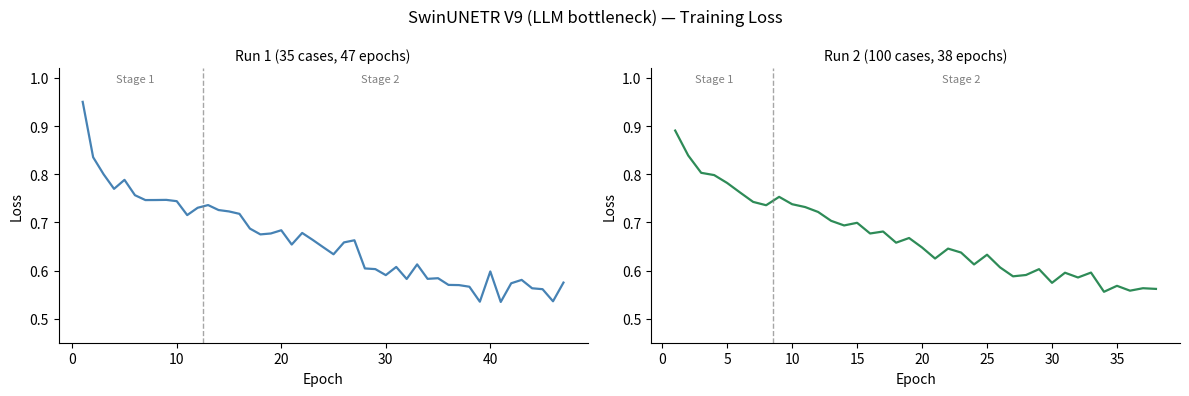
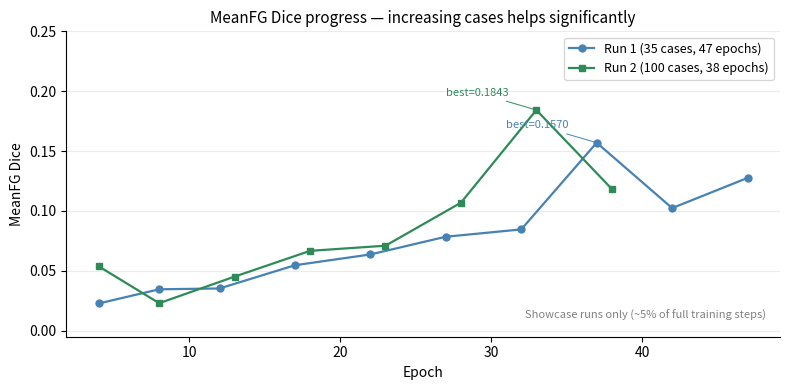
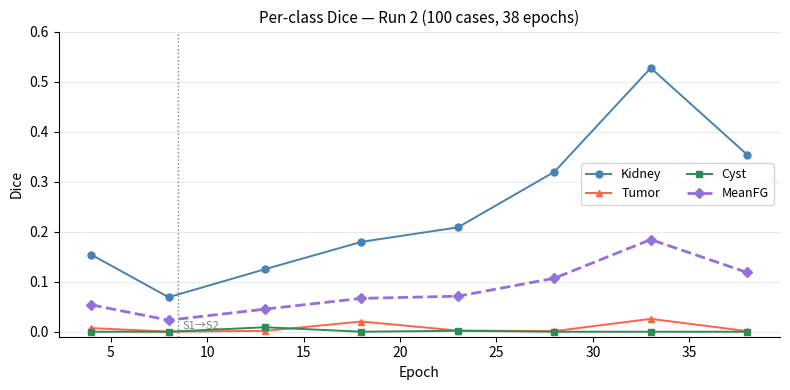
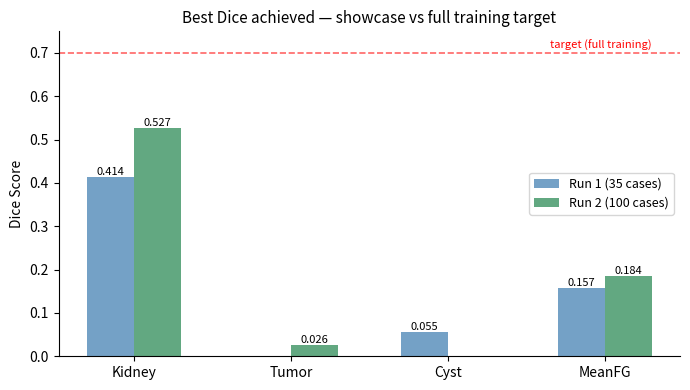

Recreate these plots in Python, in order.
"""
Training curves for SwinUNETR V9 showcase runs.
Run: python plot_v9_curves.py
"""

import numpy as np
import matplotlib
matplotlib.use("Agg")
import matplotlib.pyplot as plt
from pathlib import Path

OUT_DIR = Path("./output/v9_curves")
OUT_DIR.mkdir(parents=True, exist_ok=True)

# ── data ──────────────────────────────────────────────────────────────────────

run1 = {
    "label": "Run 1 (35 cases, 47 epochs)",
    "s1_n": 12,
    "train_loss": [
        0.9503, 0.8353, 0.7999, 0.7696, 0.7883, 0.7564, 0.7463, 0.7464,
        0.7467, 0.7440, 0.7151, 0.7303,
        0.7359, 0.7256, 0.7227, 0.7177, 0.6871, 0.6750, 0.6769, 0.6836,
        0.6539, 0.6780, 0.6637, 0.6486, 0.6337, 0.6584, 0.6628, 0.6043,
        0.6029, 0.5904, 0.6074, 0.5824, 0.6127, 0.5827, 0.5840, 0.5701,
        0.5697, 0.5663, 0.5352, 0.5980, 0.5347, 0.5735, 0.5805, 0.5631,
        0.5612, 0.5361, 0.5749,
    ],
    # (global_epoch, kidney, tumor, cyst, mean_fg)
    "val": [
        (4,  0.0679, 0.0007, 0.0000, 0.0228),
        (8,  0.1031, 0.0008, 0.0000, 0.0346),
        (12, 0.1050, 0.0009, 0.0000, 0.0353),
        (17, 0.1625, 0.0016, 0.0000, 0.0547),
        (22, 0.1903, 0.0007, 0.0000, 0.0637),
        (27, 0.2044, 0.0008, 0.0303, 0.0785),
        (32, 0.2497, 0.0020, 0.0020, 0.0846),
        (37, 0.4142, 0.0015, 0.0552, 0.1570),
        (42, 0.3056, 0.0017, 0.0000, 0.1024),
        (47, 0.3009, 0.0029, 0.0790, 0.1276),
    ],
    "best": 0.1570,
}

run2 = {
    "label": "Run 2 (100 cases, 38 epochs)",
    "s1_n": 8,
    "train_loss": [
        0.8907, 0.8390, 0.8029, 0.7982, 0.7818, 0.7619, 0.7425, 0.7356,
        0.7530, 0.7377, 0.7318, 0.7216, 0.7032, 0.6936, 0.6991, 0.6769,
        0.6810, 0.6578, 0.6675, 0.6478, 0.6249, 0.6455, 0.6373, 0.6126,
        0.6328, 0.6065, 0.5879, 0.5907, 0.6028, 0.5744, 0.5954, 0.5855,
        0.5957, 0.5558, 0.5682, 0.5581, 0.5632, 0.5618,
    ],
    "val": [
        (4,  0.1538, 0.0072, 0.0000, 0.0537),
        (8,  0.0690, 0.0002, 0.0000, 0.0230),
        (13, 0.1250, 0.0017, 0.0089, 0.0452),
        (18, 0.1796, 0.0204, 0.0000, 0.0667),
        (23, 0.2086, 0.0023, 0.0019, 0.0710),
        (28, 0.3195, 0.0012, 0.0000, 0.1069),
        (33, 0.5272, 0.0257, 0.0000, 0.1843),
        (38, 0.3538, 0.0012, 0.0000, 0.1184),
    ],
    "best": 0.1843,
}


# ── plot 1: train loss ────────────────────────────────────────────────────────
fig, axes = plt.subplots(1, 2, figsize=(12, 4))
fig.suptitle("SwinUNETR V9 (LLM bottleneck) — Training Loss", fontsize=12)

for ax, run, col in zip(axes, [run1, run2], ["steelblue", "seagreen"]):
    eps = list(range(1, len(run["train_loss"]) + 1))
    ax.plot(eps, run["train_loss"], color=col, linewidth=1.6)
    ax.axvline(run["s1_n"] + 0.5, color="gray", linestyle="--", linewidth=1.0, alpha=0.7)
    ax.text(run["s1_n"] / 2, 0.98, "Stage 1", ha="center", va="top",
            fontsize=8, color="gray", transform=ax.get_xaxis_transform())
    ax.text(run["s1_n"] + (len(eps) - run["s1_n"]) / 2, 0.98, "Stage 2",
            ha="center", va="top", fontsize=8, color="gray",
            transform=ax.get_xaxis_transform())
    ax.set_title(run["label"], fontsize=10)
    ax.set_xlabel("Epoch")
    ax.set_ylabel("Loss")
    ax.set_ylim(0.45, 1.02)
    ax.spines["top"].set_visible(False)
    ax.spines["right"].set_visible(False)

plt.tight_layout()
plt.savefig(OUT_DIR / "01_train_loss.png", dpi=130, bbox_inches="tight")
plt.close()


# ── plot 2: meanfg dice ───────────────────────────────────────────────────────
fig, ax = plt.subplots(figsize=(8, 4))
ax.set_title("MeanFG Dice progress — increasing cases helps significantly", fontsize=11)

for run, col, marker in [(run1, "steelblue", "o"), (run2, "seagreen", "s")]:
    ve = [v[0] for v in run["val"]]
    vd = [v[4] for v in run["val"]]
    ax.plot(ve, vd, color=col, marker=marker, markersize=5,
            linewidth=1.6, label=run["label"])
    best_i = int(np.argmax(vd))
    ax.annotate(f'best={vd[best_i]:.4f}',
                xy=(ve[best_i], vd[best_i]),
                xytext=(ve[best_i] - 6, vd[best_i] + 0.012),
                fontsize=8, color=col,
                arrowprops=dict(arrowstyle="-", color=col, lw=0.7))

ax.set_xlabel("Epoch")
ax.set_ylabel("MeanFG Dice")
ax.set_ylim(-0.005, 0.25)
ax.legend(fontsize=9)
ax.spines["top"].set_visible(False)
ax.spines["right"].set_visible(False)
ax.grid(axis="y", alpha=0.25)

ax.text(0.98, 0.05,
        "Showcase runs only (~5% of full training steps)",
        transform=ax.transAxes, fontsize=8, ha="right", va="bottom", color="gray")

plt.tight_layout()
plt.savefig(OUT_DIR / "02_meanfg_dice.png", dpi=130, bbox_inches="tight")
plt.close()


# ── plot 3: per-class dice, run 2 only ────────────────────────────────────────
fig, ax = plt.subplots(figsize=(8, 4))
ax.set_title("Per-class Dice — Run 2 (100 cases, 38 epochs)", fontsize=11)

ve = [v[0] for v in run2["val"]]
for cls, col, mk, idx in [
    ("Kidney",  "steelblue",    "o", 1),
    ("Tumor",   "tomato",       "^", 2),
    ("Cyst",    "seagreen",     "s", 3),
    ("MeanFG",  "mediumpurple", "D", 4),
]:
    vals = [v[idx] for v in run2["val"]]
    lw = 2.0 if cls == "MeanFG" else 1.4
    ls = "--" if cls == "MeanFG" else "-"
    ax.plot(ve, vals, color=col, marker=mk, markersize=5,
            linewidth=lw, linestyle=ls, label=cls)

ax.axvline(run2["s1_n"] + 0.5, color="gray", linestyle=":", linewidth=1.0)
ax.text(run2["s1_n"] + 0.7, 0.005, "S1→S2", fontsize=8, color="gray")
ax.set_xlabel("Epoch")
ax.set_ylabel("Dice")
ax.set_ylim(-0.01, 0.60)
ax.legend(fontsize=9, ncol=2)
ax.spines["top"].set_visible(False)
ax.spines["right"].set_visible(False)
ax.grid(axis="y", alpha=0.25)

plt.tight_layout()
plt.savefig(OUT_DIR / "03_per_class_dice.png", dpi=130, bbox_inches="tight")
plt.close()


# ── plot 4: bar summary ───────────────────────────────────────────────────────
fig, ax = plt.subplots(figsize=(7, 4))
ax.set_title("Best Dice achieved — showcase vs full training target", fontsize=11)

r1b = max(run1["val"], key=lambda x: x[4])
r2b = max(run2["val"], key=lambda x: x[4])

classes = ["Kidney", "Tumor", "Cyst", "MeanFG"]
r1v = [r1b[1], r1b[2], r1b[3], r1b[4]]
r2v = [r2b[1], r2b[2], r2b[3], r2b[4]]

x = np.arange(len(classes))
w = 0.3
ax.bar(x - w/2, r1v, w, label="Run 1 (35 cases)", color="steelblue", alpha=0.75)
ax.bar(x + w/2, r2v, w, label="Run 2 (100 cases)", color="seagreen", alpha=0.75)

for bars, vals in [(x - w/2, r1v), (x + w/2, r2v)]:
    for xi, v in zip(bars, vals):
        if v > 0.005:
            ax.text(xi, v + 0.005, f"{v:.3f}", ha="center", fontsize=8)

ax.axhline(0.70, color="red", linestyle="--", linewidth=1.2, alpha=0.6)
ax.text(3.3, 0.71, "target (full training)", fontsize=8, color="red", ha="right")

ax.set_xticks(x)
ax.set_xticklabels(classes)
ax.set_ylabel("Dice Score")
ax.set_ylim(0, 0.75)
ax.legend(fontsize=9)
ax.spines["top"].set_visible(False)
ax.spines["right"].set_visible(False)

plt.tight_layout()
plt.savefig(OUT_DIR / "04_summary_bar.png", dpi=130, bbox_inches="tight")
plt.close()

print(f"Done. Plots saved to {OUT_DIR}/")
print(f"  Run 1 best MeanFG: {run1['best']:.4f}")
print(f"  Run 2 best MeanFG: {run2['best']:.4f}  (+{(run2['best']-run1['best'])/run1['best']*100:.0f}% from more data)")
